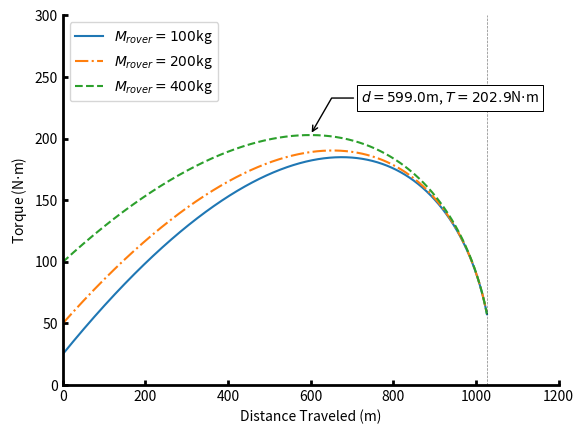

Python code for this plot:
import numpy as np
import matplotlib.pyplot as plt

# To label the max value on a plot
def annot_max(x,y, ax=None):
    xmax = x[np.argmax(y)]
    ymax = y.max()
    text= r"$d={:.1f}$m, $T={:.1f}$N$\cdot$m".format(xmax, ymax)
    if not ax:
        ax=plt.gca()
    bbox_props = dict(boxstyle="square,pad=0.3", fc="w", ec="k", lw=0.72)
    arrowprops=dict(arrowstyle="->",connectionstyle="angle,angleA=0,angleB=60")
    kw = dict(xycoords='data',textcoords="axes fraction",
              arrowprops=arrowprops, bbox=bbox_props, ha="right", va="top")
    ax.annotate(text, xy=(xmax, ymax), xytext=(.96,0.8), **kw)

N = 1000        # Number of data points

h_crater = 200  # The crater depth
w_crater = 2000 # The crater diameter

# Radius of the crater arc assuming it is spherical
R_crater = (h_crater/2) + ((w_crater**2)/(8*h_crater))
g = 1.62        # Acceleration due to gravity on the moon

M_rover = np.array([100, 200, 400]) # Various rover masses
MD_cable = .692 # Mass density of the cable
R_a = 0.4       # Outer radius of the winch spool
R_b = 0.05      # Inner radius of the winch spool

# The initial steepness angle of the crater wall
theta_0 = np.arctan((w_crater/2) / (R_crater - h_crater))
theta = np.linspace(theta_0, 0, N)  # Steepness along the crater

l_cable = theta_0 * R_crater        # Length of the cable
L = np.linspace(0, l_cable, N)      # Data points along the cable

# Area of the spool decreases linearly as the cable is pulled out
# This can then be converted into a change in radius for finding torque
A_0 = np.pi * (R_a**2 - R_b**2)
A = (1 - L/l_cable) * A_0 + np.pi * R_b**2
R = np.sqrt(A / np.pi)

# Force from the cable weight and rover weight
# Assumes the entire cable is not on the ground
F = g * (L * MD_cable + np.outer(M_rover, np.sin(theta)))
T = F * R       # The motor torque required


# Plot formatting
ax = plt.subplot(111)
ax.plot(L, T[0,:], label=r'$M_{rover} = 100$kg')
ax.plot(L, T[1,:], '-.', label=r'$M_{rover} = 200$kg')
ax.plot(L, T[2,:], '--', label=r'$M_{rover} = 400$kg')
annot_max(L, T[2,:], ax)
ax.set_ylim(0, 300)
ax.set_xlim(0, 1200)

ax.spines[['right', 'top']].set_visible(False)
ax.spines[['left', 'bottom']].set_linewidth(2)
ax.tick_params(direction='in', width=2)

ax.set_ylabel(r"Torque (N$\cdot$m)")
ax.set_xlabel("Distance Traveled (m)")
ax.legend()

ax.axhline(600, ls='--', color='black', lw="0.5", alpha=0.5)
ax.axvline(l_cable, ls='--', color='black', lw="0.5", alpha=0.5)

plt.show()